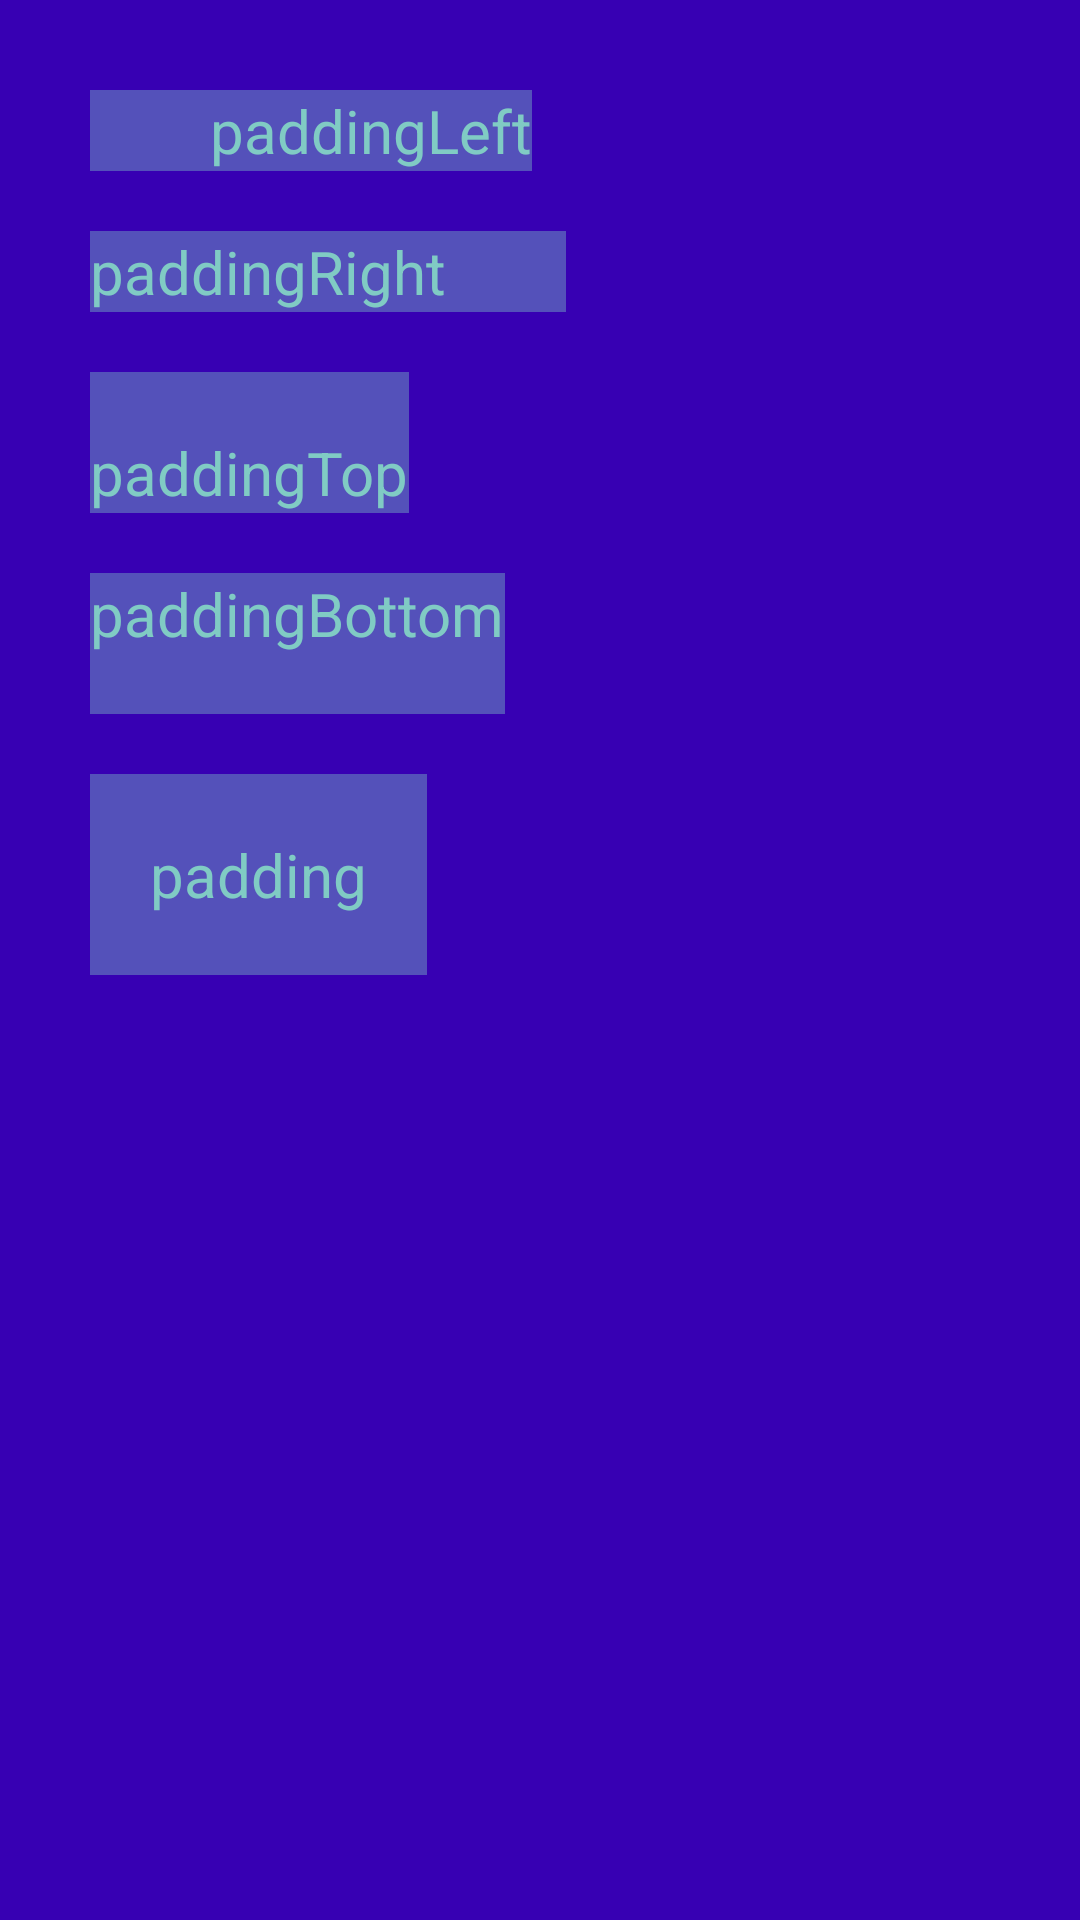

Produce the Android XML layout that renders to this screen, including the resource entries it uses.
<!-- AndroidManifest.xml: application theme AppTheme -->
<!-- res/layout/padding.xml -->
<?xml version="1.0" encoding="utf-8"?>
<LinearLayout
    xmlns:android="http://schemas.android.com/apk/res/android"
    xmlns:tools="http://schemas.android.com/tools"
    android:layout_width="match_parent"
    android:layout_height="match_parent"
    android:background="@color/colorPrimaryDark"
    android:orientation="vertical"
    android:padding="20dp"
    tools:context="ajitsingh.com.androiduiplayground.DemoActivity">

    <TextView
        android:background="@color/highlighted_text_material_dark"
        android:layout_width="wrap_content"
        android:layout_height="wrap_content"
        android:textSize="20dp"
        android:paddingLeft="40dp"
        android:text="paddingLeft"
        android:layout_margin="10dp"
        android:textColor="@color/accent_material_dark"/>

    <TextView
        android:background="@color/highlighted_text_material_dark"
        android:layout_width="wrap_content"
        android:layout_height="wrap_content"
        android:textSize="20dp"
        android:paddingRight="40dp"
        android:text="paddingRight"
        android:layout_margin="10dp"
        android:textColor="@color/accent_material_dark"/>

    <TextView
        android:background="@color/highlighted_text_material_dark"
        android:layout_width="wrap_content"
        android:layout_height="wrap_content"
        android:textSize="20dp"
        android:paddingTop="20dp"
        android:text="paddingTop"
        android:layout_margin="10dp"
        android:textColor="@color/accent_material_dark"/>

    <TextView
        android:background="@color/highlighted_text_material_dark"
        android:layout_width="wrap_content"
        android:layout_height="wrap_content"
        android:textSize="20dp"
        android:paddingBottom="20dp"
        android:text="paddingBottom"
        android:layout_margin="10dp"
        android:textColor="@color/accent_material_dark"/>

    <TextView
        android:background="@color/highlighted_text_material_dark"
        android:layout_width="wrap_content"
        android:layout_height="wrap_content"
        android:textSize="20dp"
        android:padding="20dp"
        android:text="padding"
        android:layout_margin="10dp"
        android:textColor="@color/accent_material_dark"/>
</LinearLayout>
<!-- resources referenced by this layout -->
<resources>
  <style name="AppTheme" parent="Theme.AppCompat.Light.DarkActionBar">
          
          <item name="colorPrimary">@color/colorPrimary</item>
          <item name="colorPrimaryDark">@color/colorPrimaryDark</item>
          <item name="colorAccent">@color/colorAccent</item>
      </style>
  <!-- not gathered from this repository: default colours our renderer supplied (Android Studio template values) -->
  <color name="colorPrimary">#FF6200EE</color>
  <color name="colorPrimaryDark">#FF3700B3</color>
  <color name="colorAccent">#FF03DAC5</color>
</resources>
